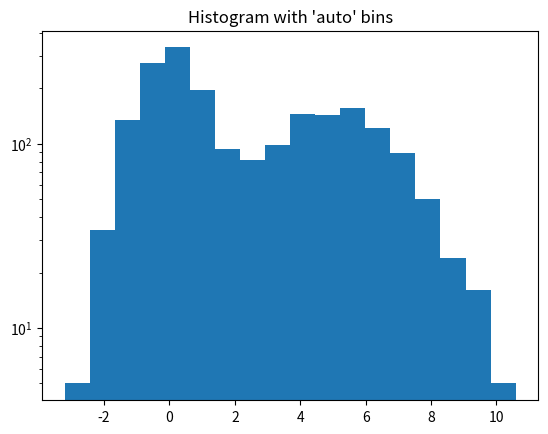

Write Python code to recreate this figure.
#!/usr/bin/env python3
import matplotlib.pyplot as plt
import numpy as np

rng = np.random.RandomState(10)  # deterministic random data
a = np.hstack((rng.normal(size=1000),
               rng.normal(loc=5, scale=2, size=1000)))
_ = plt.hist(a, bins='auto')  # arguments are passed to np.histogram
plt.gca().set_yscale('log')
plt.title("Histogram with 'auto' bins")
(0.5, 1.0, "Histogram with 'auto' bins")
plt.show()
